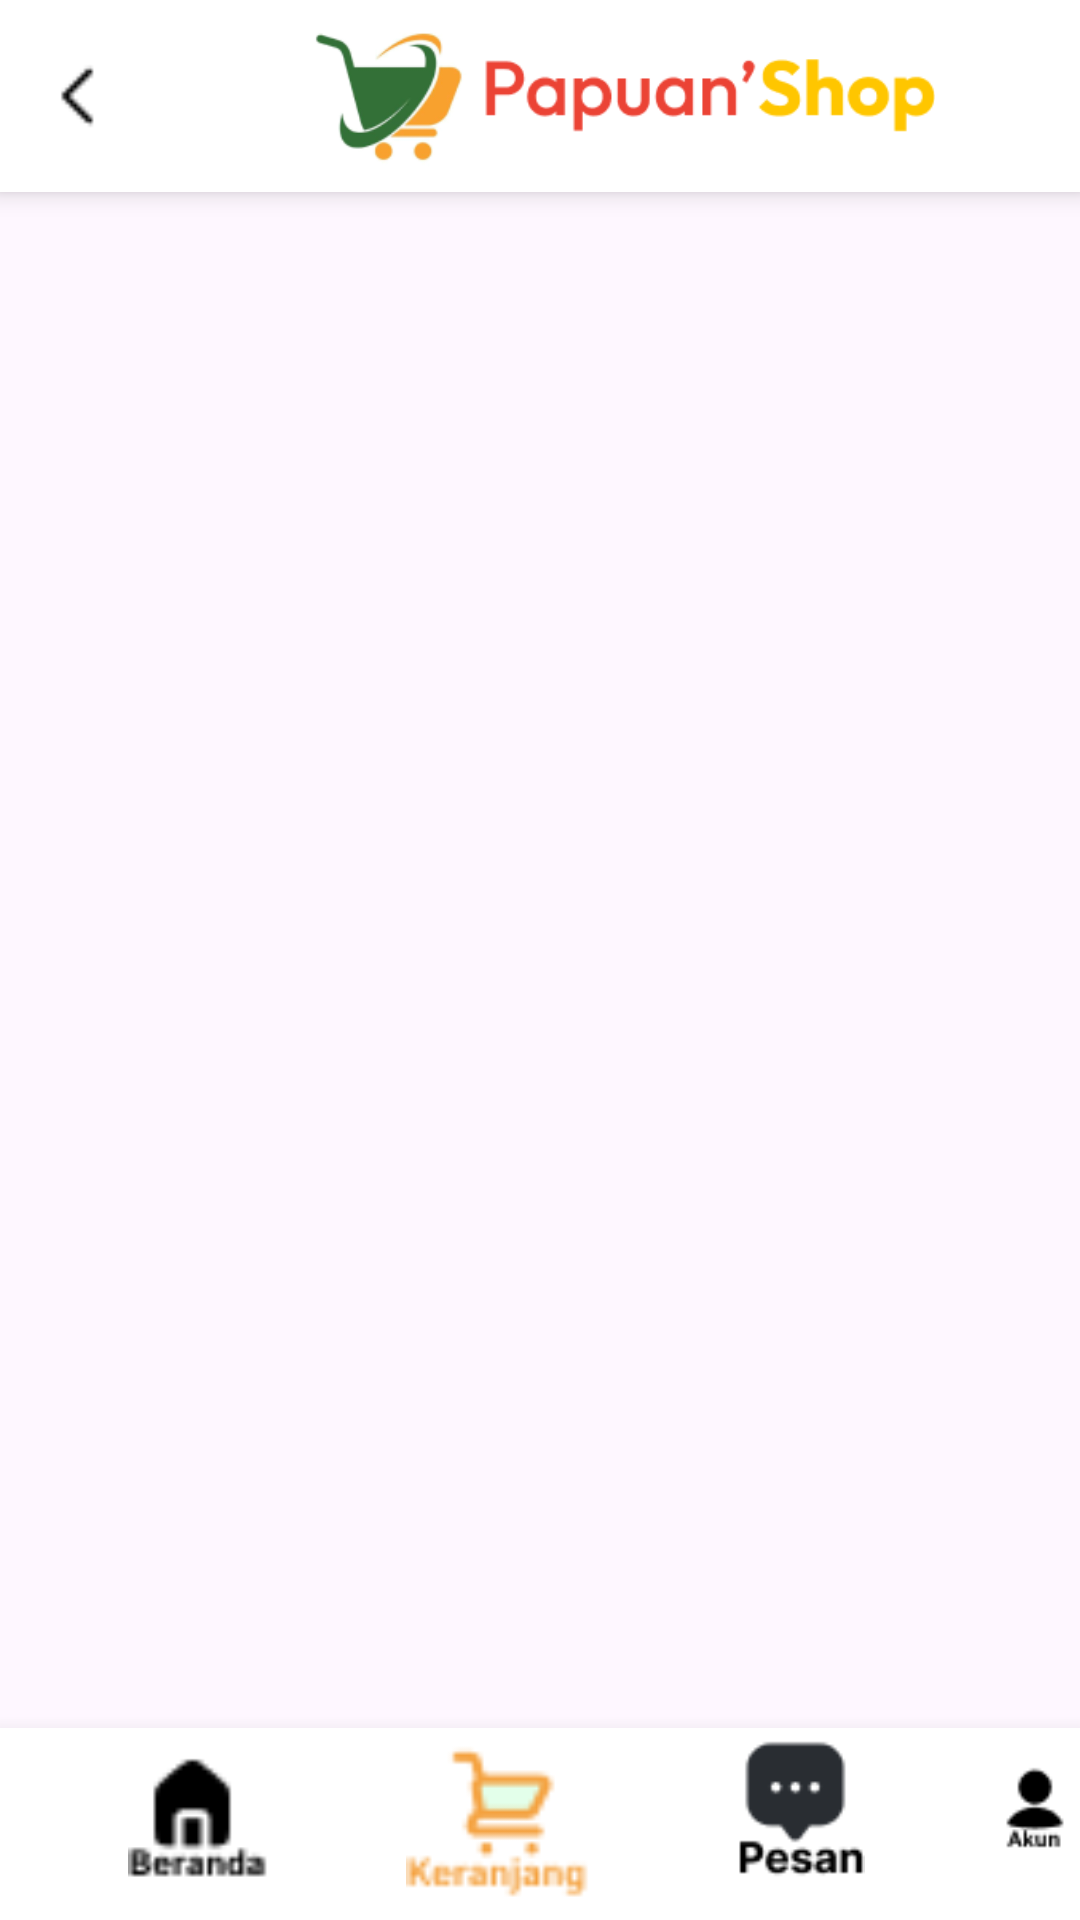

Here is an Android app screen rendered from its layout file. Give the layout XML and the strings, colors and styles it references.
<!-- AndroidManifest.xml: application theme Theme.TESS -->
<!-- res/layout/activity_recycview.xml -->
<?xml version="1.0" encoding="utf-8"?>
<RelativeLayout xmlns:android="http://schemas.android.com/apk/res/android"
    xmlns:app="http://schemas.android.com/apk/res-auto"
    xmlns:tools="http://schemas.android.com/tools"
    android:id="@+id/main"
    android:layout_width="match_parent"
    android:layout_height="match_parent"
    tools:context=".RecycviewActivity">

    <RelativeLayout
        android:id="@+id/hedarview"
        android:layout_width="wrap_content"
        android:layout_height="wrap_content"
        android:layout_alignParentTop="true"
        android:background="@drawable/background_card_menu"
        android:elevation="5dp"
        >
        <View
            android:layout_width="wrap_content"
            android:layout_height="60dp"
            android:background="@drawable/background_card_menu"
            />
        <ImageView
            android:id="@+id/imgbacks"
            android:layout_width="40dp"
            android:layout_height="40dp"
            android:src="@drawable/back"
            android:elevation="7dp"
            android:paddingStart="10dp"
            android:layout_marginTop="10dp"
            tools:ignore="ContentDescription,RtlSymmetry" />
        <ImageView
            android:id="@+id/imgpilihan"
            android:layout_width="230dp"
            android:layout_height="40dp"
            android:layout_marginStart="30dp"
            android:layout_marginTop="10dp"
            android:layout_toEndOf="@id/imglogos"
            android:src="@drawable/pilihan"
            tools:ignore="ContentDescription" />
        <ImageView
            android:id="@+id/imglogos"
            android:layout_width="250dp"
            android:layout_height="50dp"
            android:src="@drawable/logoh"
            android:layout_marginStart="80dp"
            android:layout_marginTop="5dp"
            tools:ignore="ContentDescription" />
    </RelativeLayout>


    <androidx.recyclerview.widget.RecyclerView
        android:layout_marginTop="58dp"
        android:id="@+id/papuansshopp"
        android:layout_width="match_parent"
        android:layout_height="match_parent"
        app:layout_constraintTop_toTopOf="parent"
        app:layout_constraintBottom_toBottomOf="parent"
        app:layout_constraintStart_toStartOf="parent"
        android:layout_marginBottom="10dp"
        app:layout_constraintEnd_toEndOf="parent" />

    <RelativeLayout
        android:id="@+id/footerview"
        android:layout_width="wrap_content"
        android:layout_height="wrap_content"
        android:layout_alignParentBottom="true"
        android:background="@drawable/background_card_menu"
        android:elevation="10dp"
        >
        <View
            android:layout_width="wrap_content"
            android:layout_height="60dp"
            android:background="@drawable/background_card_menu"
            />
        <ImageView
            android:id="@+id/imgberandas"
            android:layout_width="70dp"
            android:layout_height="50dp"
            android:src="@drawable/beranda1"
            android:elevation="7dp"
            android:layout_marginStart="30dp"
            tools:ignore="ContentDescription" />

        <ImageView
            android:id="@+id/imgkeranjangs"
            android:layout_width="70dp"
            android:layout_height="60dp"
            android:layout_marginStart="30dp"
            android:layout_toEndOf="@id/imgberandas"
            android:elevation="7dp"
            android:src="@drawable/keranjang2"
            tools:ignore="ContentDescription,ImageContrastCheck" />
        <ImageView
            android:id="@+id/imgpesans"
            android:layout_width="70dp"
            android:layout_height="50dp"
            android:src="@drawable/pesans1"
            android:elevation="7dp"
            android:layout_toEndOf="@id/imgkeranjangs"
            android:layout_marginStart="30dp"
            tools:ignore="ContentDescription" />
        <ImageView
            android:id="@+id/imgakuns"
            android:layout_width="70dp"
            android:layout_height="50dp"
            android:src="@drawable/akun1"
            android:elevation="7dp"
            android:layout_toEndOf="@id/imgpesans"
            android:layout_marginStart="30dp"
            tools:ignore="ContentDescription" />
    </RelativeLayout>

</RelativeLayout>
<!-- resources referenced by this layout -->
<resources>
  <!-- drawable akun1: png bitmap (drawable, 485 bytes) -->
  <!-- drawable back: png bitmap (drawable, 194 bytes) -->
  <!-- drawable background_card_menu (drawable) -->
  <shape xmlns:android="http://schemas.android.com/apk/res/android"
      android:shape="rectangle">
      <solid android:color="#FFFFFF" />
      
      <padding android:left="2dp" android:right="2dp" android:top="2dp" android:bottom="2dp" />
      <corners android:radius="0dp" />
  </shape>
  <!-- drawable beranda1: png bitmap (drawable, 535 bytes) -->
  <!-- drawable keranjang2: png bitmap (drawable, 1118 bytes) -->
  <!-- drawable logoh: png bitmap (drawable, 13950 bytes) -->
  <!-- drawable pesans1: png bitmap (drawable, 1329 bytes) -->
  <style name="Theme.TESS" parent="Base.Theme.TESS" />
  <style name="Base.Theme.TESS" parent="Theme.Material3.DayNight.NoActionBar">
          
          
      </style>
</resources>
